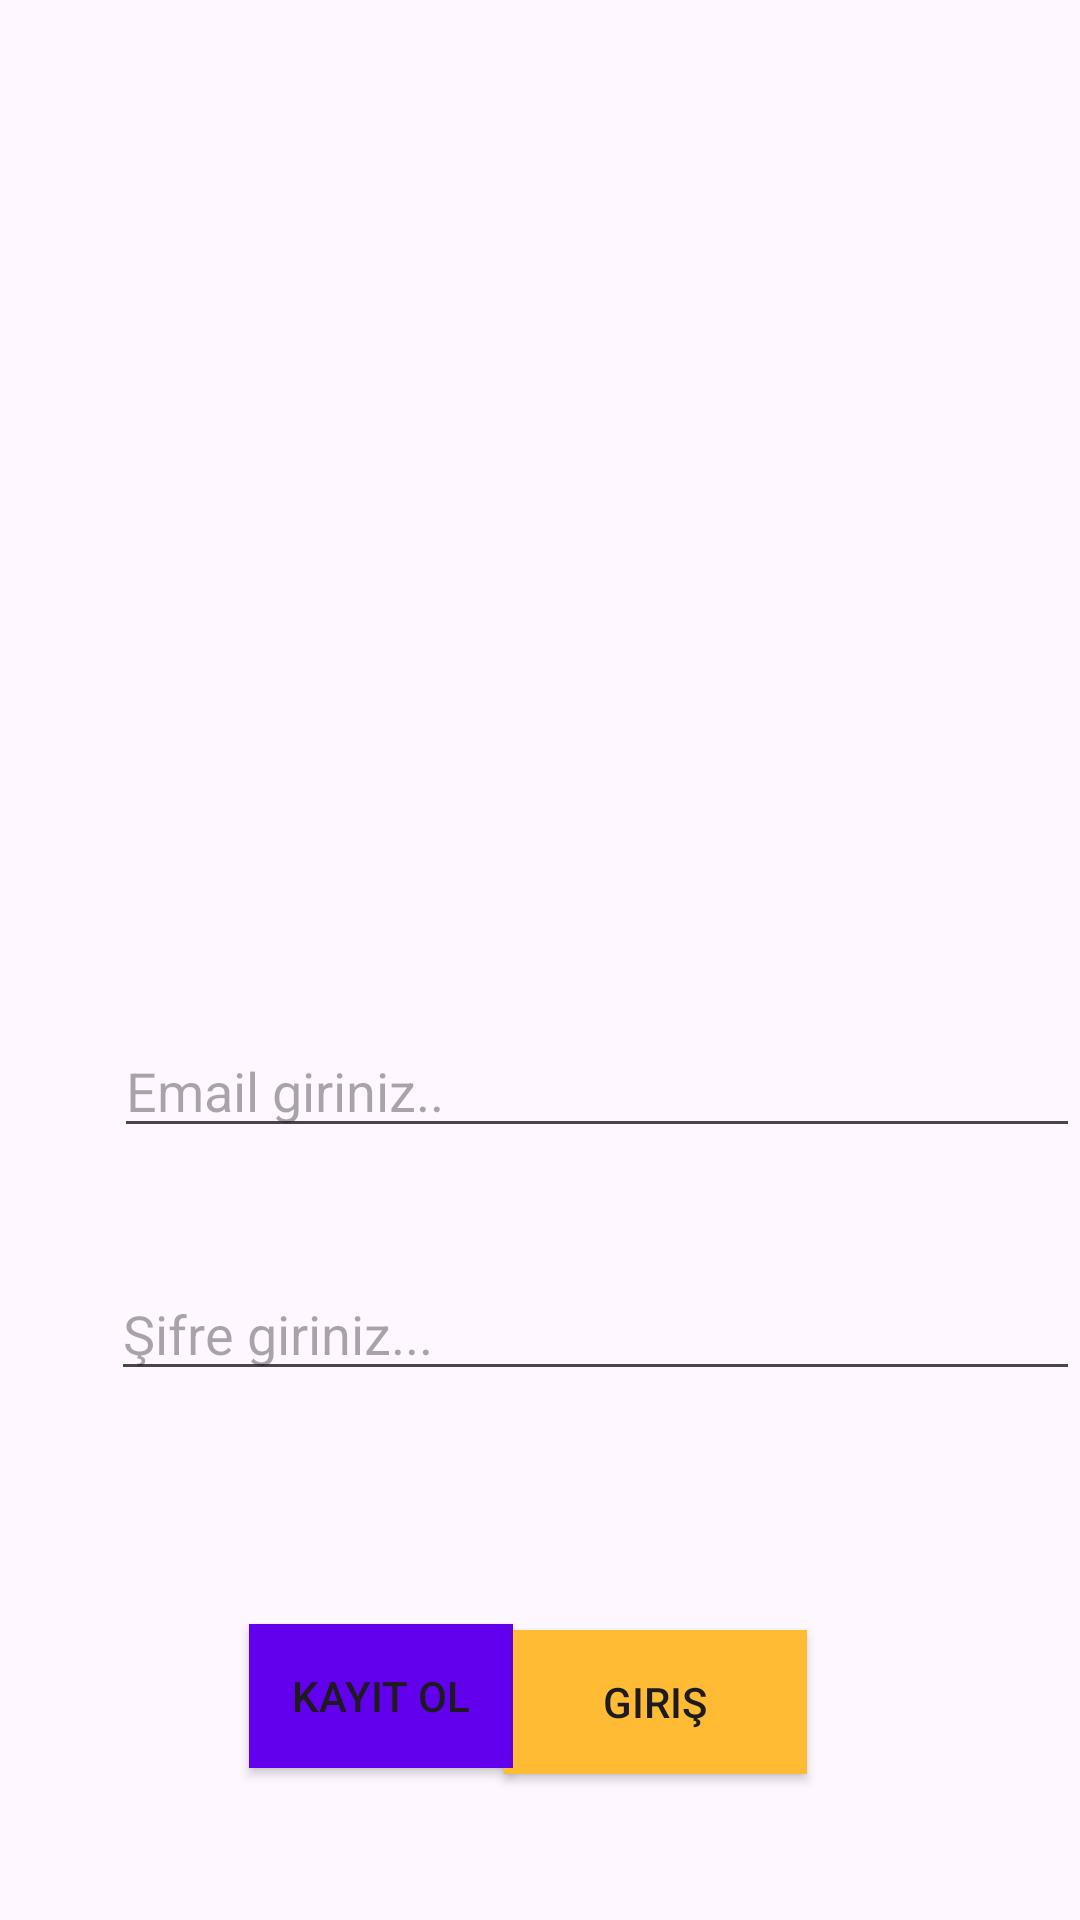

Write the Android layout XML for this screen, with the resource values it uses.
<!-- AndroidManifest.xml: application theme Theme.FireBaseMobileApp -->
<!-- res/layout/login.xml -->
<?xml version="1.0" encoding="utf-8"?>
<RelativeLayout xmlns:android="http://schemas.android.com/apk/res/android"
    xmlns:app="http://schemas.android.com/apk/res-auto"
    xmlns:tools="http://schemas.android.com/tools"
    android:id="@+id/main"
    android:layout_width="match_parent"
    android:layout_height="match_parent"
    android:orientation="vertical"
    android:gravity="center"
    tools:context=".Login">

    <EditText
        android:id="@+id/txtUsername"
        android:layout_width="326dp"
        android:layout_height="wrap_content"
        android:layout_alignParentStart="true"
        android:layout_alignParentTop="true"
        android:layout_marginStart="38dp"
        android:layout_marginTop="293dp"
        android:ems="10"
        android:hint="Email giriniz.."
        android:inputType="text" />

    <EditText
        android:id="@+id/txtRegPassword"
        android:layout_width="330dp"
        android:layout_height="wrap_content"
        android:layout_alignParentStart="true"
        android:layout_alignParentTop="true"
        android:layout_marginStart="37dp"
        android:layout_marginTop="374dp"
        android:ems="10"
        android:hint="Şifre giriniz..."
        android:inputType="textPassword" />

    <Button
        android:id="@+id/btnLogin"
        android:layout_width="101dp"
        android:layout_height="wrap_content"
        android:layout_alignParentTop="true"
        android:layout_alignParentEnd="true"
        android:layout_marginTop="495dp"
        android:layout_marginEnd="91dp"
        android:background="@android:color/holo_orange_light"
        android:text="Giriş"
        android:textColorLink="@android:color/holo_orange_light"
        app:cornerRadius="?android:attr/buttonCornerRadius" />

    <Button
        android:id="@+id/btnReg"
        android:layout_width="wrap_content"
        android:layout_height="wrap_content"
        android:layout_alignParentStart="true"
        android:layout_alignParentTop="true"
        android:layout_marginStart="83dp"
        android:layout_marginTop="493dp"
        android:background="@color/design_default_color_primary"
        android:text="Kayıt Ol"
        app:cornerRadius="?android:attr/buttonCornerRadius" />

    <ImageView
        android:id="@+id/imageView"
        android:layout_width="276dp"
        android:layout_height="213dp"
        android:layout_alignParentStart="true"
        android:layout_alignParentTop="true"
        android:layout_marginStart="55dp"
        android:layout_marginTop="35dp"
        tools:srcCompat="@tools:sample/avatars" />

</RelativeLayout>
<!-- resources referenced by this layout -->
<resources>
  <style name="Theme.FireBaseMobileApp" parent="Base.Theme.FireBaseMobileApp" />
  <style name="Base.Theme.FireBaseMobileApp" parent="Theme.Material3.DayNight.NoActionBar">
          
          <item name="colorPrimary">@color/white</item>
      </style>
  <color name="white">#FFFFFFFF</color>
</resources>
